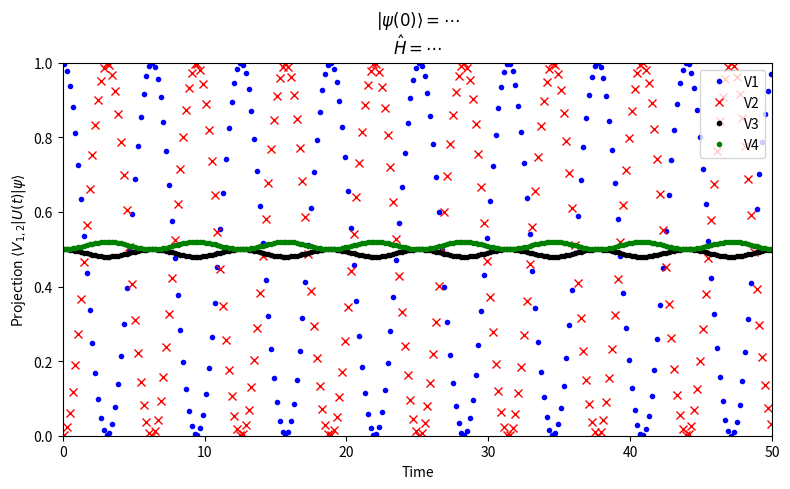

Recreate this plot in Python.
"""
Rotation by a Hamiltonian.

Python translation of the MATLAB script "Rotation by a Hamiltonian" from
the Appendix of "Introduction to Quantum Technologies", Lecture 1
(Dr. Ofer Kfir, 2026).

A fixed two-level Hamiltonian H = [[E1, e], [conj(e), E2]] is used to
propagate an initial state Psi via the time-evolution operator
U(t) = exp(-i H t / hbar). The projections of U(t)|Psi> onto four
reference vectors (the computational basis rotated by 45 degrees, and the
computational basis itself) are plotted as a function of time.
"""

import numpy as np
from scipy.linalg import expm
import matplotlib.pyplot as plt


def main():
    hbar = 1.0

    V1 = np.array([1, 1], dtype=complex)
    V2 = np.array([1, -1], dtype=complex)
    V3 = np.array([1, 0], dtype=complex)
    V4 = np.array([0, 1], dtype=complex)
    V1 = V1 / np.linalg.norm(V1)
    V2 = V2 / np.linalg.norm(V2)
    V3 = V3 / np.linalg.norm(V3)
    V4 = V4 / np.linalg.norm(V4)

    Psi = V1

    E1 = -0.5
    E2 = 0.5
    e = 0.01

    H = np.array([
        [E1,         e],
        [np.conj(e), E2],
    ], dtype=complex)

    t_vals = np.arange(0.1, 50, 0.2)

    proj_V1 = np.empty_like(t_vals)
    proj_V2 = np.empty_like(t_vals)
    proj_V3 = np.empty_like(t_vals)
    proj_V4 = np.empty_like(t_vals)

    for i, t_final in enumerate(t_vals):
        U = expm(-1j / hbar * H * t_final)
        state = U @ Psi
        proj_V1[i] = np.abs(np.vdot(V1, state)) ** 2
        proj_V2[i] = np.abs(np.vdot(V2, state)) ** 2
        proj_V3[i] = np.abs(np.vdot(V3, state)) ** 2
        proj_V4[i] = np.abs(np.vdot(V4, state)) ** 2

    fig, ax = plt.subplots(figsize=(8, 5))
    ax.plot(t_vals, proj_V1, 'b.', label='V1')
    ax.plot(t_vals, proj_V2, 'rx', label='V2')
    ax.plot(t_vals, proj_V3, 'k.', label='V3')
    ax.plot(t_vals, proj_V4, 'g.', label='V4')
    ax.set_xlim(0, 50)
    ax.set_ylim(0, 1)
    ax.set_xlabel('Time')
    ax.set_ylabel(r'Projection $\langle V_{1,2}|U(t)|\psi\rangle$')
    ax.set_title(r'$|\psi(0)\rangle = \cdots$' + '\n' + r'$\hat{H}=\cdots$')
    ax.legend()
    fig.tight_layout()
    plt.show()


if __name__ == "__main__":
    main()
